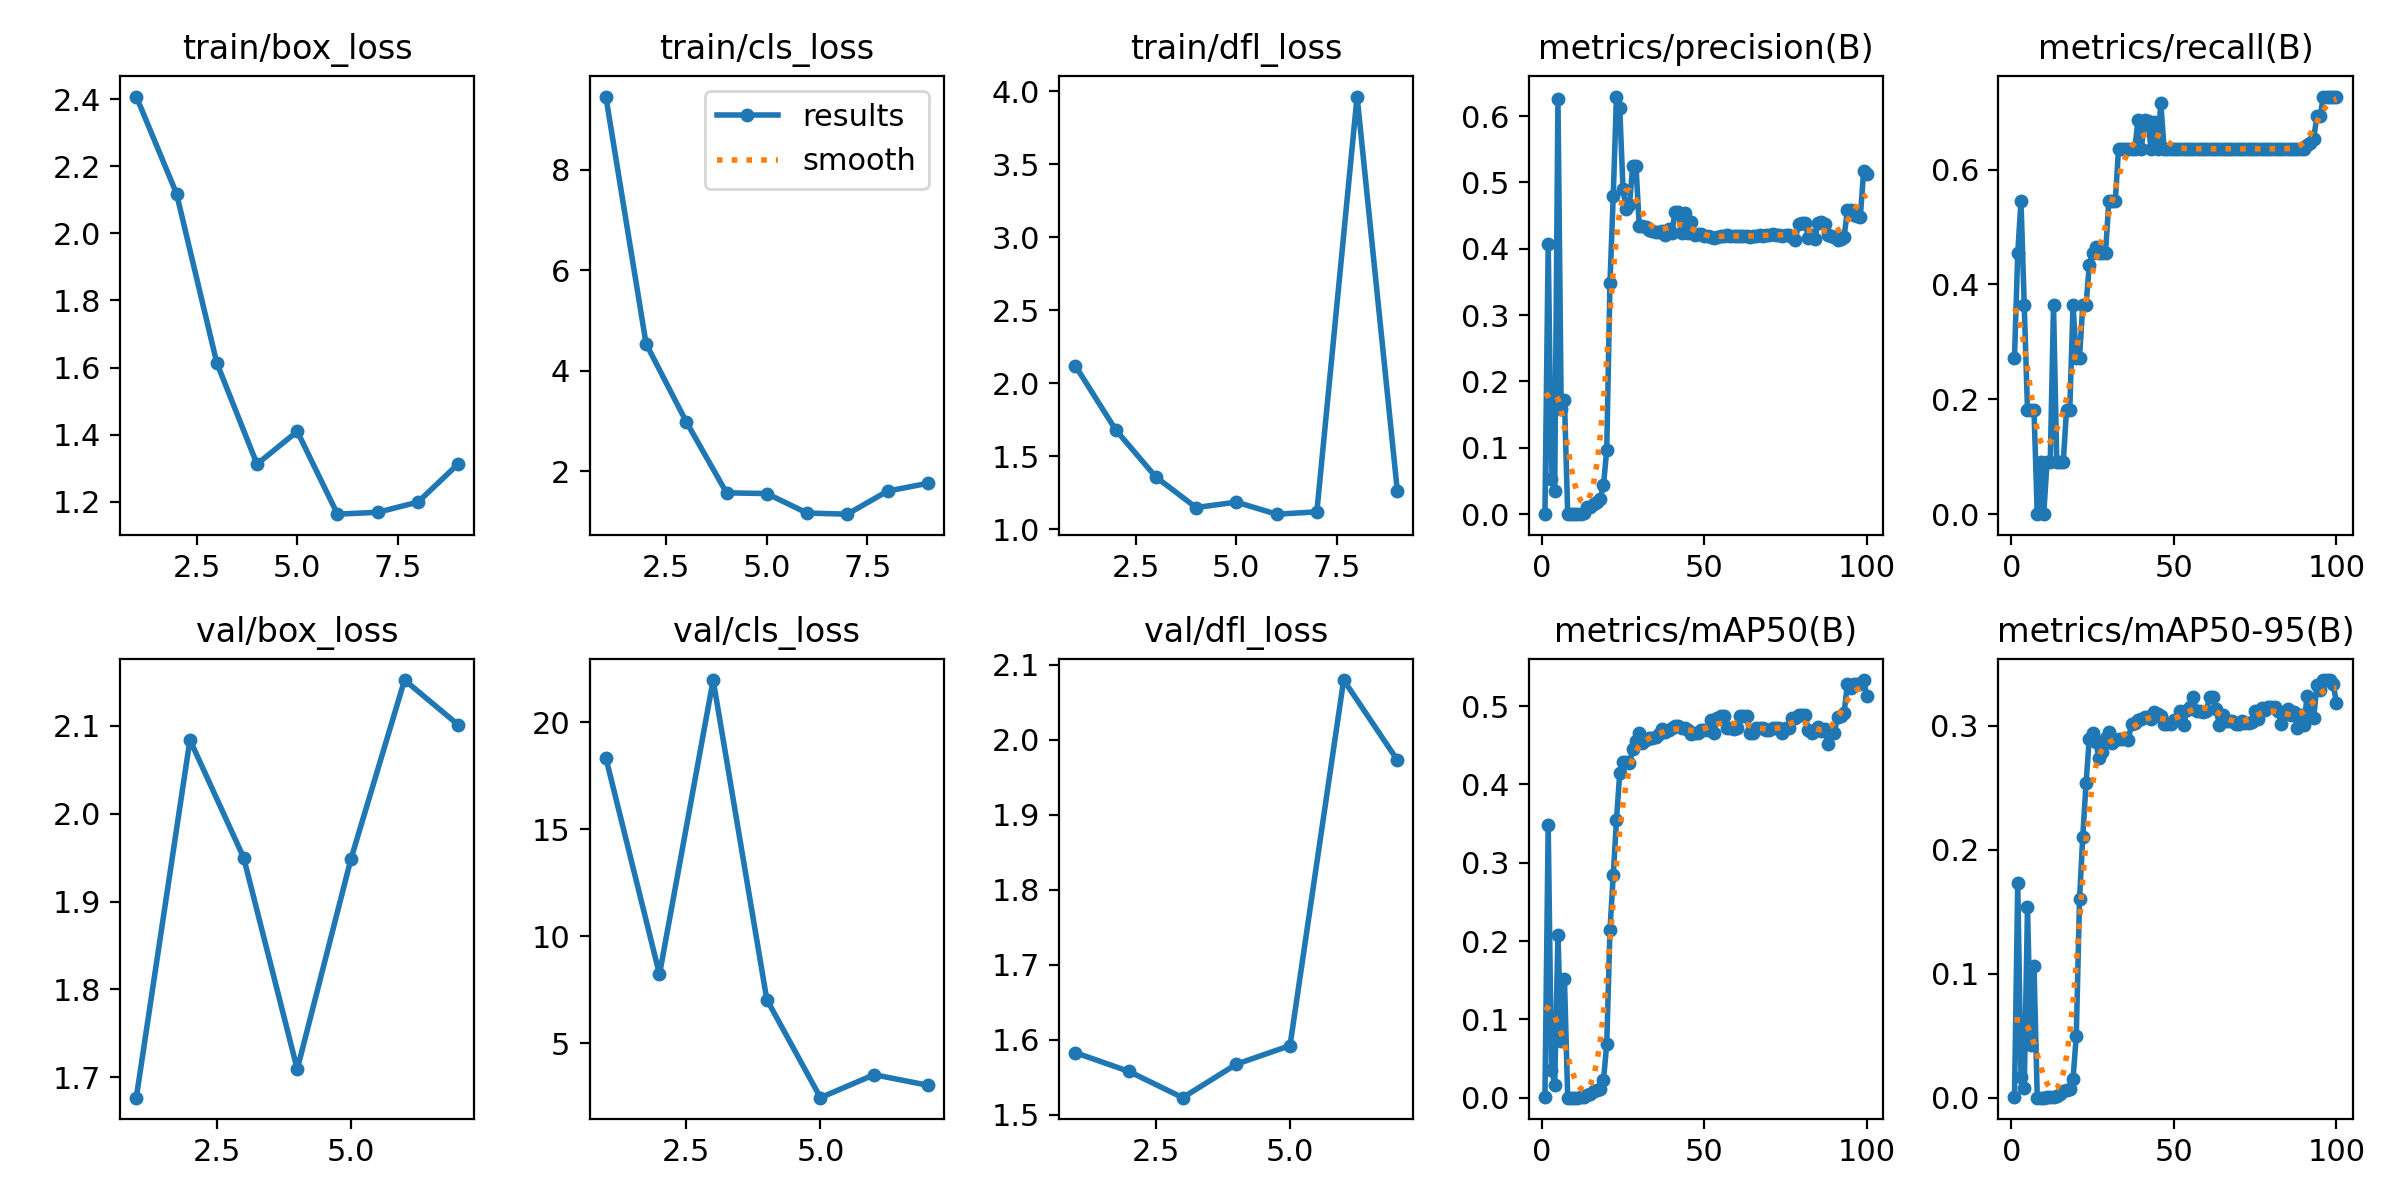

The data file committed next to this chart (first rows):
epoch, time, train/box_loss, train/cls_loss, train/dfl_loss, metrics/precision(B), metrics/recall(B), metrics/mAP50(B), metrics/mAP50-95(B), val/box_loss, val/cls_loss, val/dfl_loss, lr/pg0, lr/pg1, lr/pg2
1, 3.677, 2.408, 9.458, 2.119, 0.00091, 0.2727, 0.00065, 0.00019, 1.677, 18.34, 1.583, 0.00014, 0.00014, 0.00014
2, 5.543, 2.118, 4.535, 1.681, 0.4077, 0.4546, 0.3477, 0.1729, 2.084, 8.222, 1.557, 0.000297, 0.000297, 0.000297
3, 7.356, 1.614, 2.979, 1.357, 0.05231, 0.5454, 0.03554, 0.01648, 1.95, 21.97, 1.523, 0.0004509, 0.0004509, 0.0004509
4, 9.042, 1.312, 1.566, 1.148, 0.0347, 0.3636, 0.01679, 0.00751, 1.709, 7.042, 1.567, 0.0006016, 0.0006016, 0.0006016
5, 10.71, 1.41, 1.551, 1.185, 0.6265, 0.1818, 0.2077, 0.1535, 1.948, 2.455, 1.592, 0.0007491, 0.0007491, 0.0007491
6, 12.37, 1.163, 1.163, 1.103, 0.1585, 0.1818, 0.0725, 0.04278, 2.152, 3.53, 2.08, 0.0008935, 0.0008935, 0.0008935
7, 1.396, 1.169, 1.141, 1.118, 0.1725, 0.1818, 0.152, 0.1062, 2.101, 3.036, 1.973, 0.0005079, 0.0005079, 0.0005079
8, 3.503, 1.199, 1.6, 3.963, 0, 0, 0, 0, nan, nan, nan, 0.000577, 0.000577, 0.000577
9, 5.215, 1.313, 1.756, 1.263, 0.0003, 0.09091, 0.00018, 2e-05, nan, nan, nan, 0.0006446, 0.0006446, 0.0006446
10, 6.895, nan, nan, nan, 0, 0, 0, 0, nan, nan, nan, 0.0007105, 0.0007105, 0.0007105
11, 8.566, nan, nan, nan, 0.00057, 0.09091, 0.00019, 0.00016, nan, nan, nan, 0.0007749, 0.0007749, 0.0007749
12, 10.22, nan, nan, nan, 0.00101, 0.09091, 0.00046, 0.00028, nan, nan, nan, 0.0008376, 0.0008376, 0.0008376
13, 11.86, nan, nan, nan, 0.00121, 0.3636, 0.00133, 0.00039, nan, nan, nan, 0.0008988, 0.0008988, 0.0008988
14, 13.5, nan, nan, nan, 0.01144, 0.09091, 0.00321, 0.00173, nan, nan, nan, 0.0009584, 0.0009584, 0.0009584
15, 15.13, nan, nan, nan, 0.01089, 0.09091, 0.00483, 0.0028, nan, nan, nan, 0.001016, 0.001016, 0.001016
16, 16.77, nan, nan, nan, 0.01547, 0.09091, 0.00839, 0.00543, nan, nan, nan, 0.001073, 0.001073, 0.001073
17, 18.41, nan, nan, nan, 0.01893, 0.1818, 0.00955, 0.00622, nan, nan, nan, 0.001128, 0.001128, 0.001128
18, 20.06, nan, nan, nan, 0.02326, 0.1818, 0.01071, 0.00718, nan, nan, nan, 0.001181, 0.001181, 0.001181
19, 21.69, nan, nan, nan, 0.04418, 0.3636, 0.02254, 0.01503, nan, nan, nan, 0.001233, 0.001233, 0.001233
20, 23.34, nan, nan, nan, 0.09616, 0.2727, 0.06803, 0.04986, nan, nan, nan, 0.001283, 0.001283, 0.001283
21, 24.96, nan, nan, nan, 0.3491, 0.2727, 0.214, 0.16, nan, nan, nan, 0.001331, 0.001331, 0.001331
22, 26.61, nan, nan, nan, 0.4798, 0.3636, 0.284, 0.2105, nan, nan, nan, 0.001378, 0.001378, 0.001378
23, 28.38, nan, nan, nan, 0.6295, 0.3636, 0.3546, 0.2535, nan, nan, nan, 0.001424, 0.001424, 0.001424
24, 30.17, nan, nan, nan, 0.6128, 0.4338, 0.4144, 0.2894, nan, nan, nan, 0.001467, 0.001467, 0.001467
25, 32.07, nan, nan, nan, 0.4904, 0.4546, 0.428, 0.2942, nan, nan, nan, 0.00151, 0.00151, 0.00151
26, 34.14, nan, nan, nan, 0.4595, 0.4644, 0.428, 0.2868, nan, nan, nan, 0.001505, 0.001505, 0.001505
27, 35.77, nan, nan, nan, 0.4664, 0.4546, 0.4271, 0.2735, nan, nan, nan, 0.001485, 0.001485, 0.001485
28, 37.69, nan, nan, nan, 0.5252, 0.4546, 0.4451, 0.2785, nan, nan, nan, 0.001465, 0.001465, 0.001465
29, 39.34, nan, nan, nan, 0.525, 0.4546, 0.4558, 0.2901, nan, nan, nan, 0.001446, 0.001446, 0.001446
30, 40.94, nan, nan, nan, 0.4348, 0.5454, 0.4655, 0.2948, nan, nan, nan, 0.001426, 0.001426, 0.001426
31, 43.28, nan, nan, nan, 0.4337, 0.5454, 0.4522, 0.2858, nan, nan, nan, 0.001406, 0.001406, 0.001406
32, 44.87, nan, nan, nan, 0.4325, 0.5454, 0.4564, 0.2881, nan, nan, nan, 0.001386, 0.001386, 0.001386
33, 46.56, nan, nan, nan, 0.428, 0.6364, 0.4597, 0.2895, nan, nan, nan, 0.001366, 0.001366, 0.001366
34, 48.19, nan, nan, nan, 0.4275, 0.6364, 0.4597, 0.2895, nan, nan, nan, 0.001347, 0.001347, 0.001347
35, 49.78, nan, nan, nan, 0.4257, 0.6364, 0.4608, 0.2899, nan, nan, nan, 0.001327, 0.001327, 0.001327
36, 51.38, nan, nan, nan, 0.4256, 0.6364, 0.4645, 0.2885, nan, nan, nan, 0.001307, 0.001307, 0.001307
37, 52.97, nan, nan, nan, 0.4268, 0.6364, 0.4705, 0.3016, nan, nan, nan, 0.001287, 0.001287, 0.001287
38, 54.71, nan, nan, nan, 0.4214, 0.6364, 0.4675, 0.302, nan, nan, nan, 0.001267, 0.001267, 0.001267
39, 56.96, nan, nan, nan, 0.43, 0.687, 0.4689, 0.3048, nan, nan, nan, 0.001248, 0.001248, 0.001248
40, 58.69, nan, nan, nan, 0.4234, 0.6364, 0.4719, 0.3057, nan, nan, nan, 0.001228, 0.001228, 0.001228
41, 60.41, nan, nan, nan, 0.4557, 0.6863, 0.4742, 0.3072, nan, nan, nan, 0.001208, 0.001208, 0.001208
42, 62.15, nan, nan, nan, 0.455, 0.6845, 0.4742, 0.3072, nan, nan, nan, 0.001188, 0.001188, 0.001188
43, 63.76, nan, nan, nan, 0.4234, 0.6364, 0.4719, 0.3057, nan, nan, nan, 0.001168, 0.001168, 0.001168
44, 65.35, nan, nan, nan, 0.4546, 0.6834, 0.4714, 0.3112, nan, nan, nan, 0.001149, 0.001149, 0.001149
45, 67.22, nan, nan, nan, 0.4237, 0.6364, 0.469, 0.3096, nan, nan, nan, 0.001129, 0.001129, 0.001129
46, 68.83, nan, nan, nan, 0.4405, 0.7163, 0.4639, 0.3075, nan, nan, nan, 0.001109, 0.001109, 0.001109
47, 70.42, nan, nan, nan, 0.4212, 0.6364, 0.466, 0.3015, nan, nan, nan, 0.001089, 0.001089, 0.001089
48, 72, nan, nan, nan, 0.4216, 0.6364, 0.466, 0.3015, nan, nan, nan, 0.001069, 0.001069, 0.001069
49, 73.58, nan, nan, nan, 0.4216, 0.6364, 0.469, 0.301, nan, nan, nan, 0.00105, 0.00105, 0.00105
50, 75.17, nan, nan, nan, 0.4194, 0.6364, 0.4689, 0.3048, nan, nan, nan, 0.00103, 0.00103, 0.00103
51, 77.28, nan, nan, nan, 0.4189, 0.6364, 0.4689, 0.3048, nan, nan, nan, 0.00101, 0.00101, 0.00101
52, 78.95, nan, nan, nan, 0.4182, 0.6364, 0.4818, 0.3121, nan, nan, nan, 0.0009902, 0.0009902, 0.0009902
53, 80.94, nan, nan, nan, 0.4162, 0.6364, 0.4659, 0.3002, nan, nan, nan, 0.0009704, 0.0009704, 0.0009704
54, 82.53, nan, nan, nan, 0.4174, 0.6364, 0.4848, 0.3128, nan, nan, nan, 0.0009506, 0.0009506, 0.0009506
55, 84.25, nan, nan, nan, 0.42, 0.6364, 0.4878, 0.3152, nan, nan, nan, 0.0009308, 0.0009308, 0.0009308
56, 85.97, nan, nan, nan, 0.4192, 0.6364, 0.4878, 0.3231, nan, nan, nan, 0.000911, 0.000911, 0.000911
57, 88.37, nan, nan, nan, 0.4202, 0.6364, 0.4719, 0.312, nan, nan, nan, 0.0008912, 0.0008912, 0.0008912
58, 89.96, nan, nan, nan, 0.4192, 0.6364, 0.4719, 0.312, nan, nan, nan, 0.0008714, 0.0008714, 0.0008714
59, 91.55, nan, nan, nan, 0.4188, 0.6364, 0.4705, 0.3109, nan, nan, nan, 0.0008516, 0.0008516, 0.0008516
60, 93.15, nan, nan, nan, 0.4191, 0.6364, 0.4719, 0.312, nan, nan, nan, 0.0008318, 0.0008318, 0.0008318
... 40 more rows
